Image classification data set "banana_split" (vignesh-tck/tree-species-ml on GitHub). Class labels (2): healthy, unhealthy.

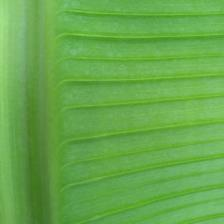
Label: healthy

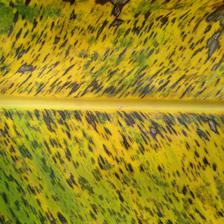
Label: unhealthy

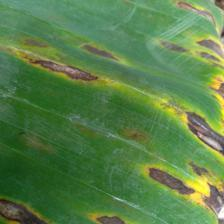
Label: unhealthy

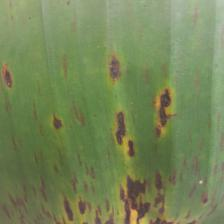
Label: unhealthy

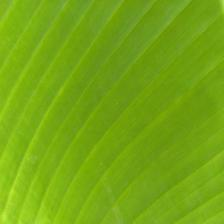
Label: healthy

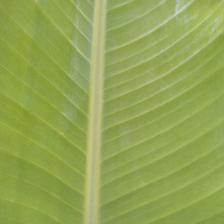
Label: healthy
